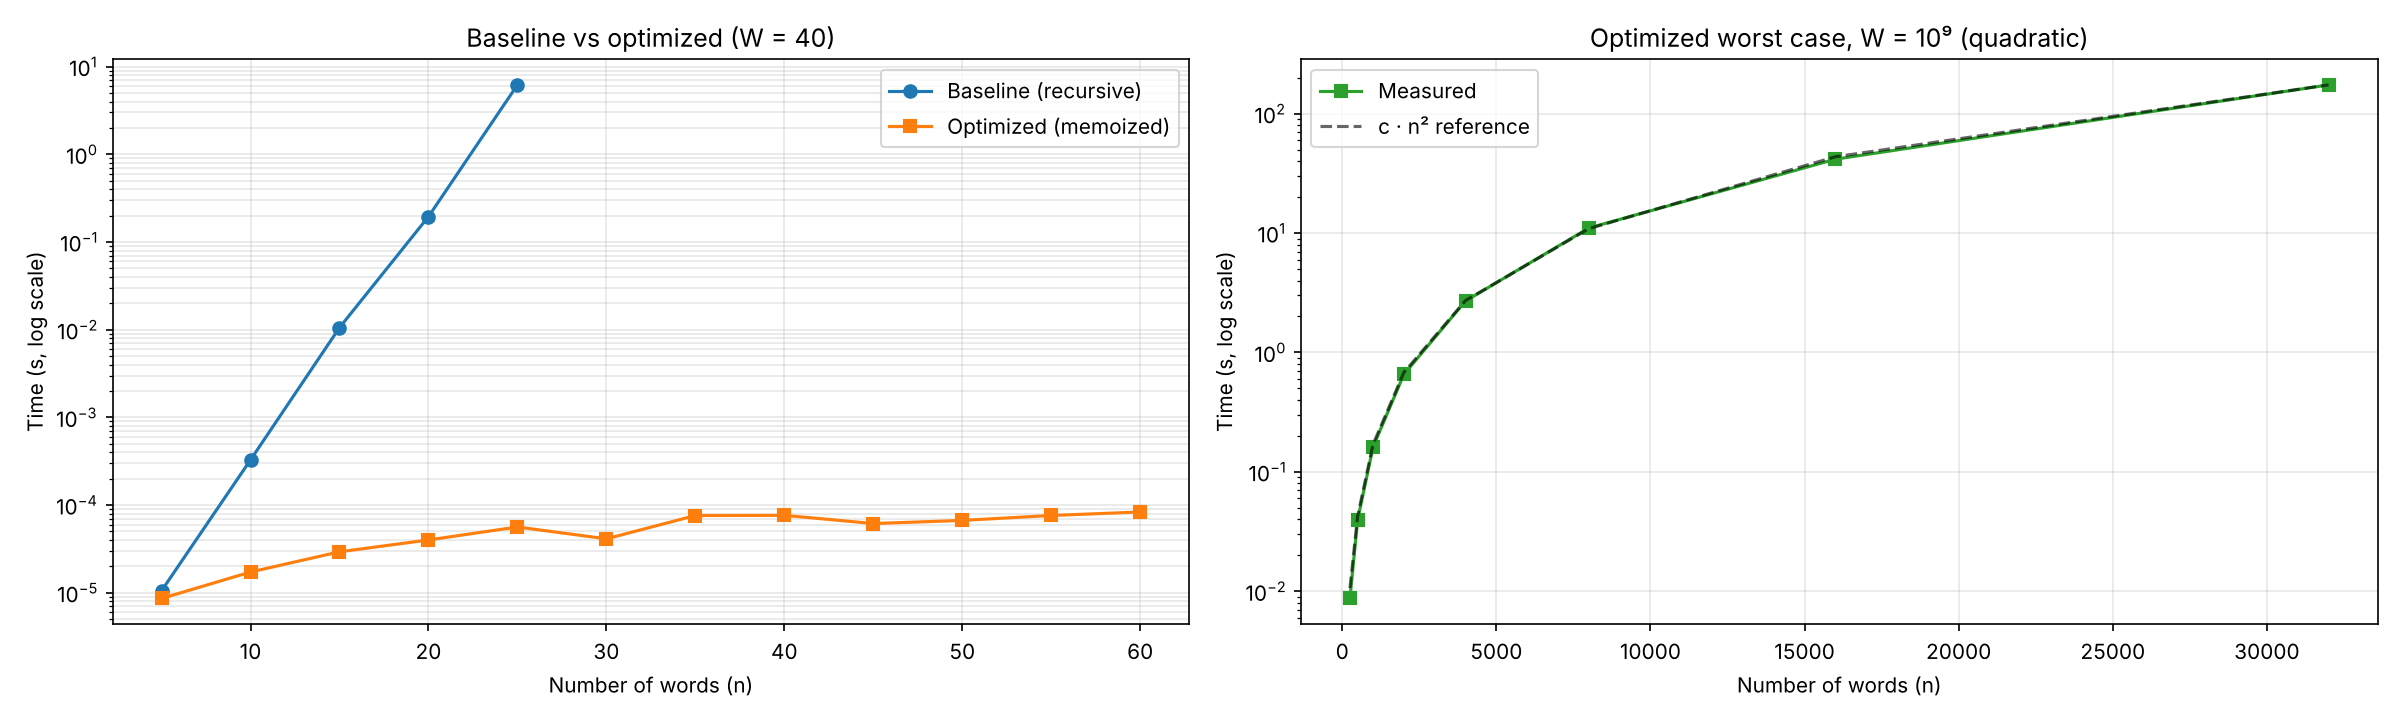

Data behind this chart, as committed beside it:
experiment, n, W, baseline_s, optimized_s
exp1_W40, 5, 40, 1.0551999992003402e-05, 8.608999962689268e-06
exp1_W40, 10, 40, 0.0003278, 1.724499998090323e-05
exp1_W40, 15, 40, 0.01056, 2.9329000028610608e-05
exp1_W40, 20, 40, 0.1948, 4.0023999986260606e-05
exp1_W40, 25, 40, 6.189, 5.627100000538121e-05
exp1_W40, 30, 40, , 4.1220000014163816e-05
exp1_W40, 35, 40, , 7.603799997468741e-05
exp1_W40, 40, 40, , 7.637900000645459e-05
exp1_W40, 45, 40, , 6.159600002320076e-05
exp1_W40, 50, 40, , 6.68860000132554e-05
exp1_W40, 55, 40, , 7.613299999320589e-05
exp1_W40, 60, 40, , 8.339900000464695e-05
exp3_Whuge, 250, 1000000000, , 0.008698
exp3_Whuge, 500, 1000000000, , 0.03957
exp3_Whuge, 1000, 1000000000, , 0.1616
exp3_Whuge, 2000, 1000000000, , 0.6556
exp3_Whuge, 4000, 1000000000, , 2.698
exp3_Whuge, 8000, 1000000000, , 11.02
exp3_Whuge, 16000, 1000000000, , 41.54
exp3_Whuge, 32000, 1000000000, , 174
